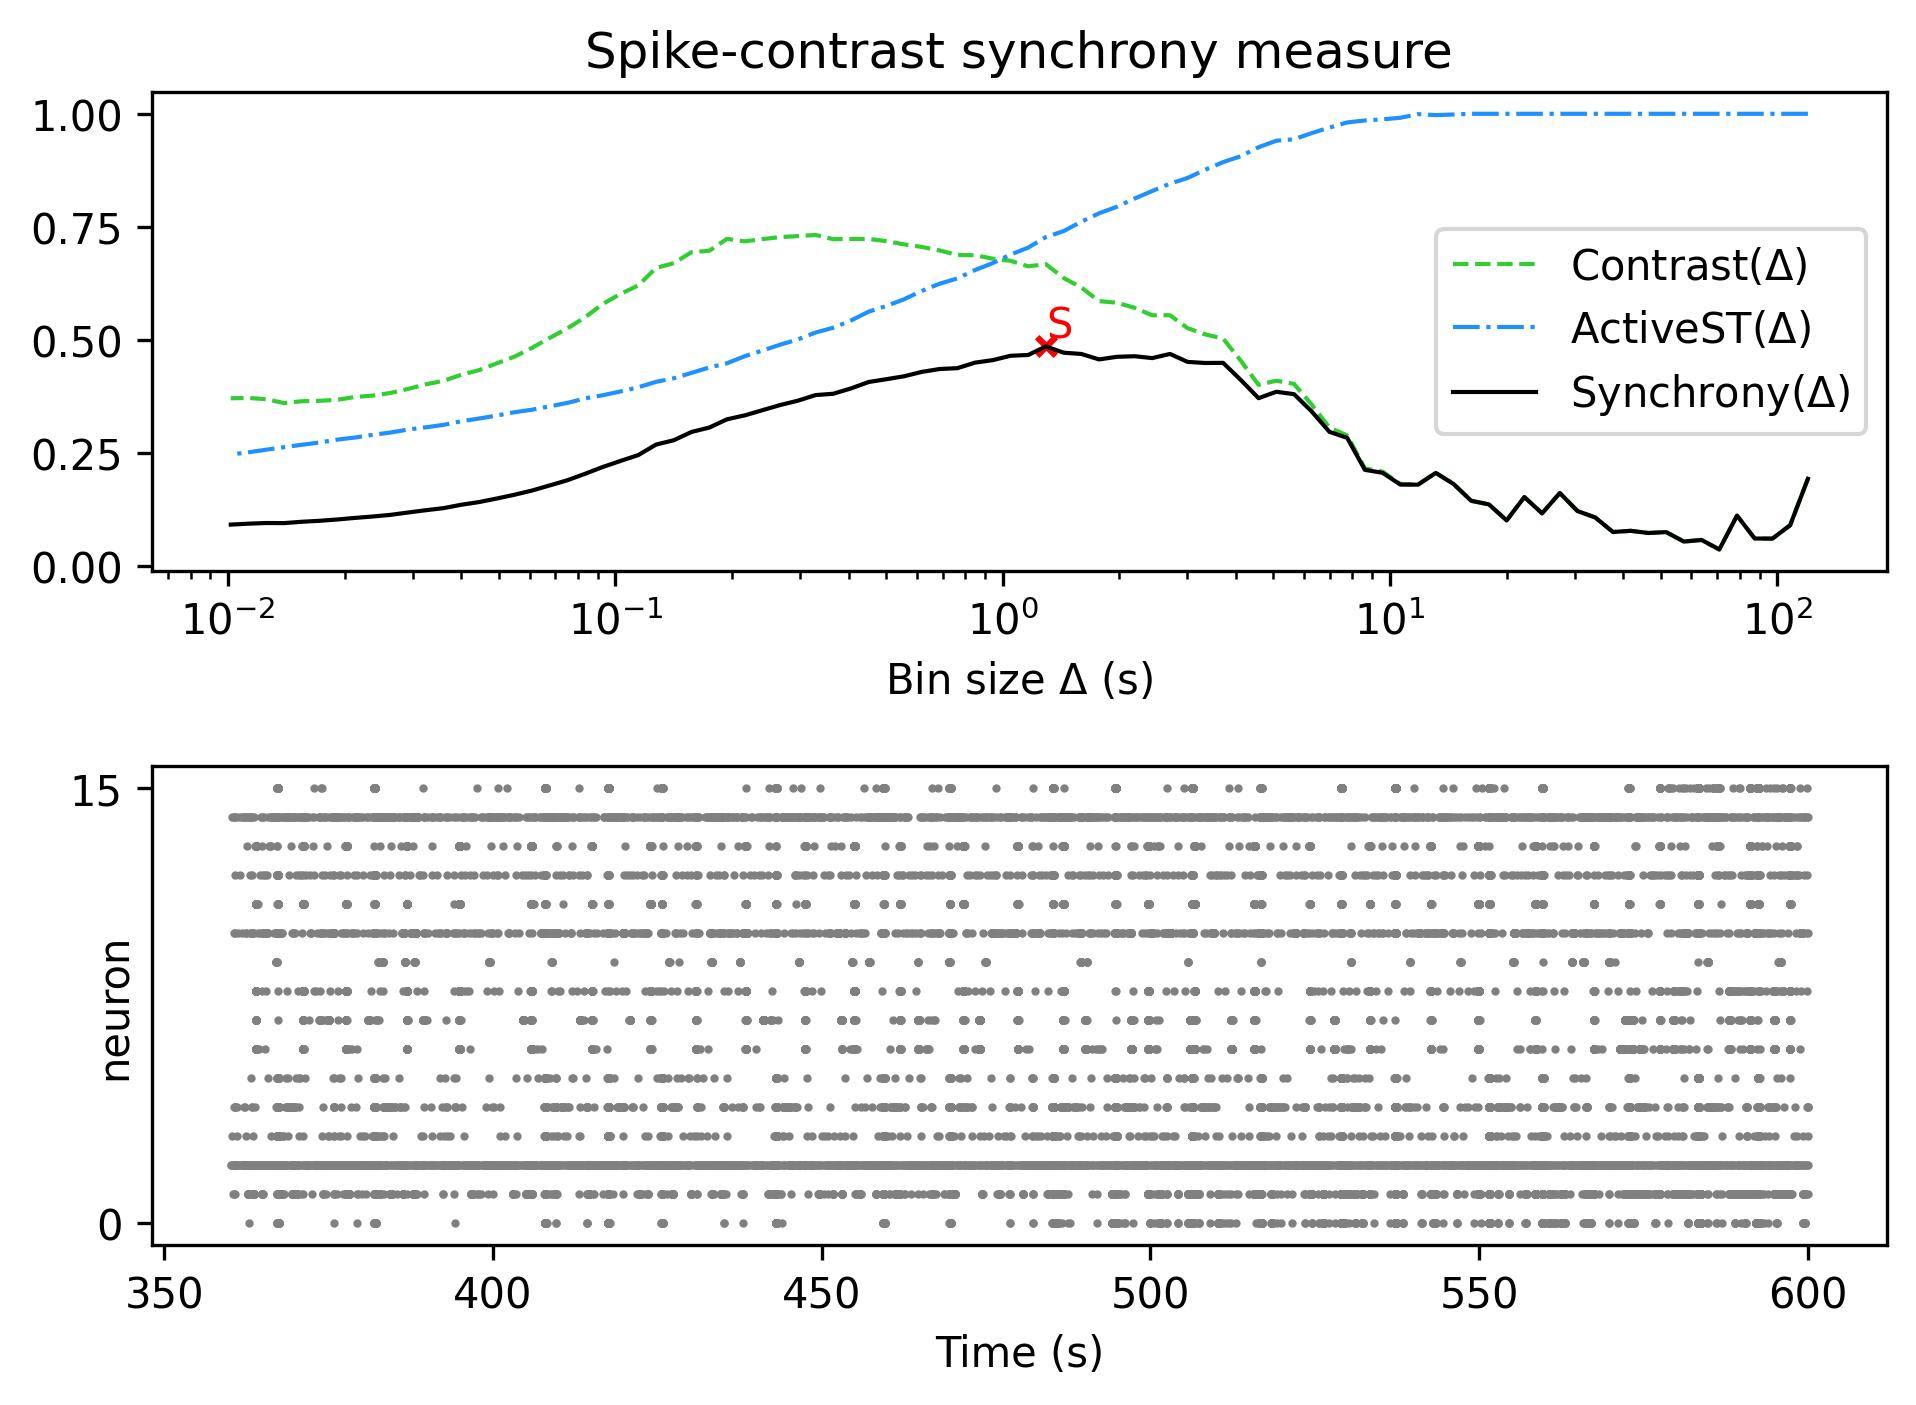

The data file committed next to this chart (first rows):
, Spike-contrast (120.0 s), Spike-contrast (108.0 s), Spike-contrast (97.2 s), Spike-contrast (87.48 s), Spike-contrast (78.732 s), Spike-contrast (70.859 s), Spike-contrast (63.773 s), Spike-contrast (57.396 s), Spike-contrast (51.656 s), Spike-contrast (46.49 s), Spike-contrast (41.841 s), Spike-contrast (37.657 s), Spike-contrast (33.892 s), Spike-contrast (30.502 s), Spike-contrast (27.452 s), Spike-contrast (24.707 s), Spike-contrast (22.236 s), Spike-contrast (20.013 s), Spike-contrast (18.011 s), Spike-contrast (16.21 s), Spike-contrast (14.589 s), Spike-contrast (13.13 s), Spike-contrast (11.817 s)
0, 0.1925, 0.08992, 0.06023, 0.06045, 0.1111, 0.03618, 0.05724, 0.0537, 0.07464, 0.07262, 0.07746, 0.07483, 0.107, 0.1212, 0.161, 0.1162, 0.1521, 0.1005, 0.1359, 0.1439, 0.1811, 0.2055, 0.1796
